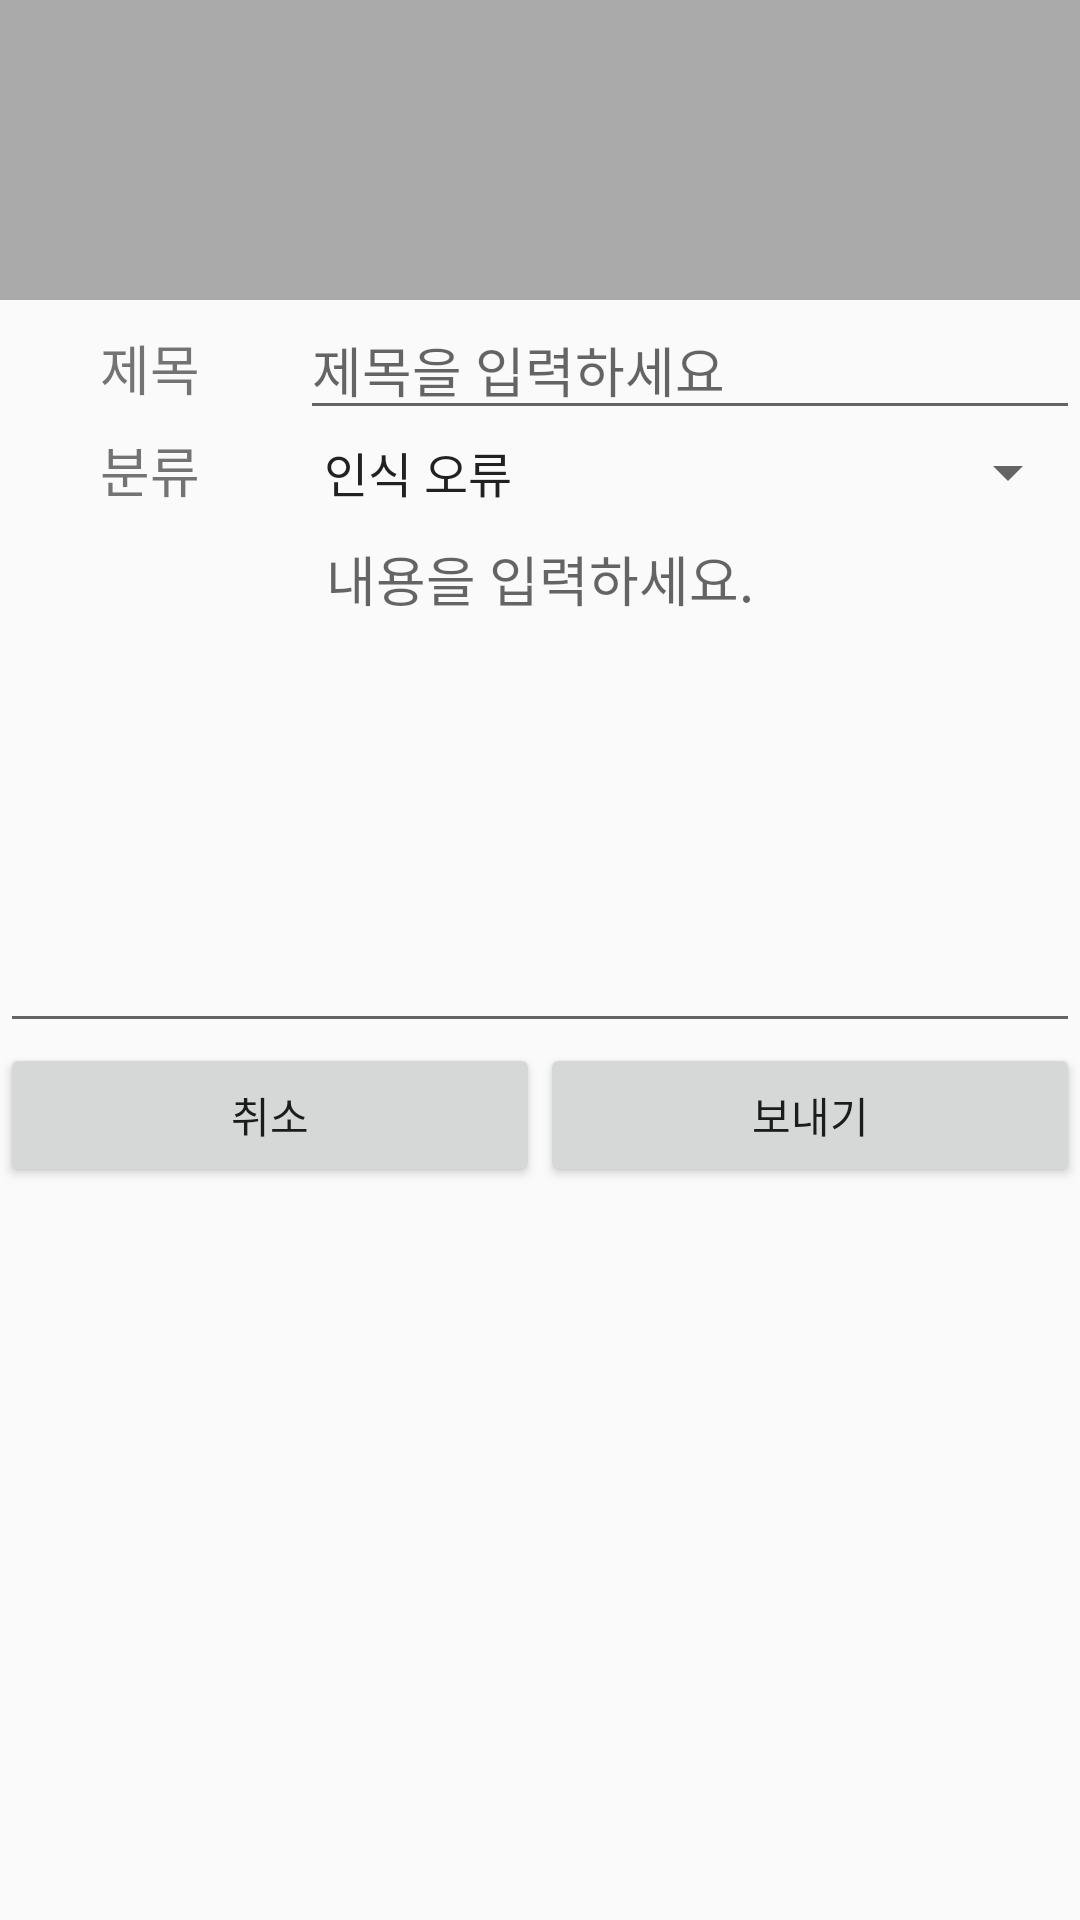

Produce the Android XML layout that renders to this screen, including the resource entries it uses.
<!-- AndroidManifest.xml: application theme AppTheme -->
<!-- res/layout/popup_report.xml -->
<?xml version="1.0" encoding="utf-8"?>
<LinearLayout xmlns:android="http://schemas.android.com/apk/res/android"
    xmlns:app="http://schemas.android.com/apk/res-auto"
    android:layout_width="300dp"
    android:layout_height="400dp"
    android:orientation="vertical">

    <ImageView
        android:id="@+id/imageView"
        android:layout_width="match_parent"
        android:layout_height="100dp"
        app:srcCompat="@android:color/darker_gray" />

    <LinearLayout
        android:layout_width="match_parent"
        android:layout_height="wrap_content"
        android:orientation="horizontal">

        <TextView
            android:id="@+id/titleTextView"
            android:layout_width="100dp"
            android:layout_height="wrap_content"
            android:gravity="center"
            android:text="제목"
            android:textSize="18sp" />

        <EditText
            android:id="@+id/titleEditText"
            android:layout_width="match_parent"
            android:layout_height="wrap_content"
            android:ems="10"
            android:hint="제목을 입력하세요"
            android:inputType="textPersonName"
            android:textSize="18sp" />

    </LinearLayout>

    <LinearLayout
        android:layout_width="match_parent"
        android:layout_height="wrap_content"
        android:orientation="horizontal">

        <TextView
            android:id="@+id/classificationTextView"
            android:layout_width="100dp"
            android:layout_height="wrap_content"
            android:gravity="center"
            android:text="분류"
            android:textSize="18sp" />

        <Spinner
            android:id="@+id/spinner"
            android:layout_width="match_parent"
            android:layout_height="wrap_content"
            android:entries="@array/report_class"/>

    </LinearLayout>

    <EditText
        android:id="@+id/mainEditText"
        android:layout_width="match_parent"
        android:layout_height="178dp"
        android:layout_gravity="center"
        android:ems="10"
        android:gravity="top|center"
        android:hint="내용을 입력하세요."
        android:inputType="textMultiLine"
        android:textSize="18sp" />

    <LinearLayout
        android:layout_width="match_parent"
        android:layout_height="wrap_content"
        android:orientation="horizontal">

        <Button
            android:id="@+id/cencleButton"
            android:layout_width="wrap_content"
            android:layout_height="match_parent"
            android:layout_weight="1"
            android:text="취소" />

        <Button
            android:id="@+id/sendButton"
            android:layout_width="wrap_content"
            android:layout_height="match_parent"
            android:layout_weight="1"
            android:text="보내기" />

    </LinearLayout>

</LinearLayout>
<!-- resources referenced by this layout -->
<resources>
  <string-array name="report_class">
          <item>인식 오류 </item>
          <item>의견 및 제안</item>
          <item>불편 신고</item>
          <item>버그 신고</item>
          <item>기타</item>
      </string-array>
  <style name="AppTheme" parent="Theme.AppCompat.Light.DarkActionBar">
          
          <item name="colorPrimary">@color/colorPrimary</item>
          <item name="colorPrimaryDark">@color/colorPrimaryDark</item>
          <item name="colorAccent">@color/colorAccent</item>
          <item name="windowNoTitle">true</item>
      </style>
  <!-- not gathered from this repository: default colours our renderer supplied (Android Studio template values) -->
  <color name="colorPrimary">#FF6200EE</color>
  <color name="colorPrimaryDark">#FF3700B3</color>
  <color name="colorAccent">#FF03DAC5</color>
</resources>
